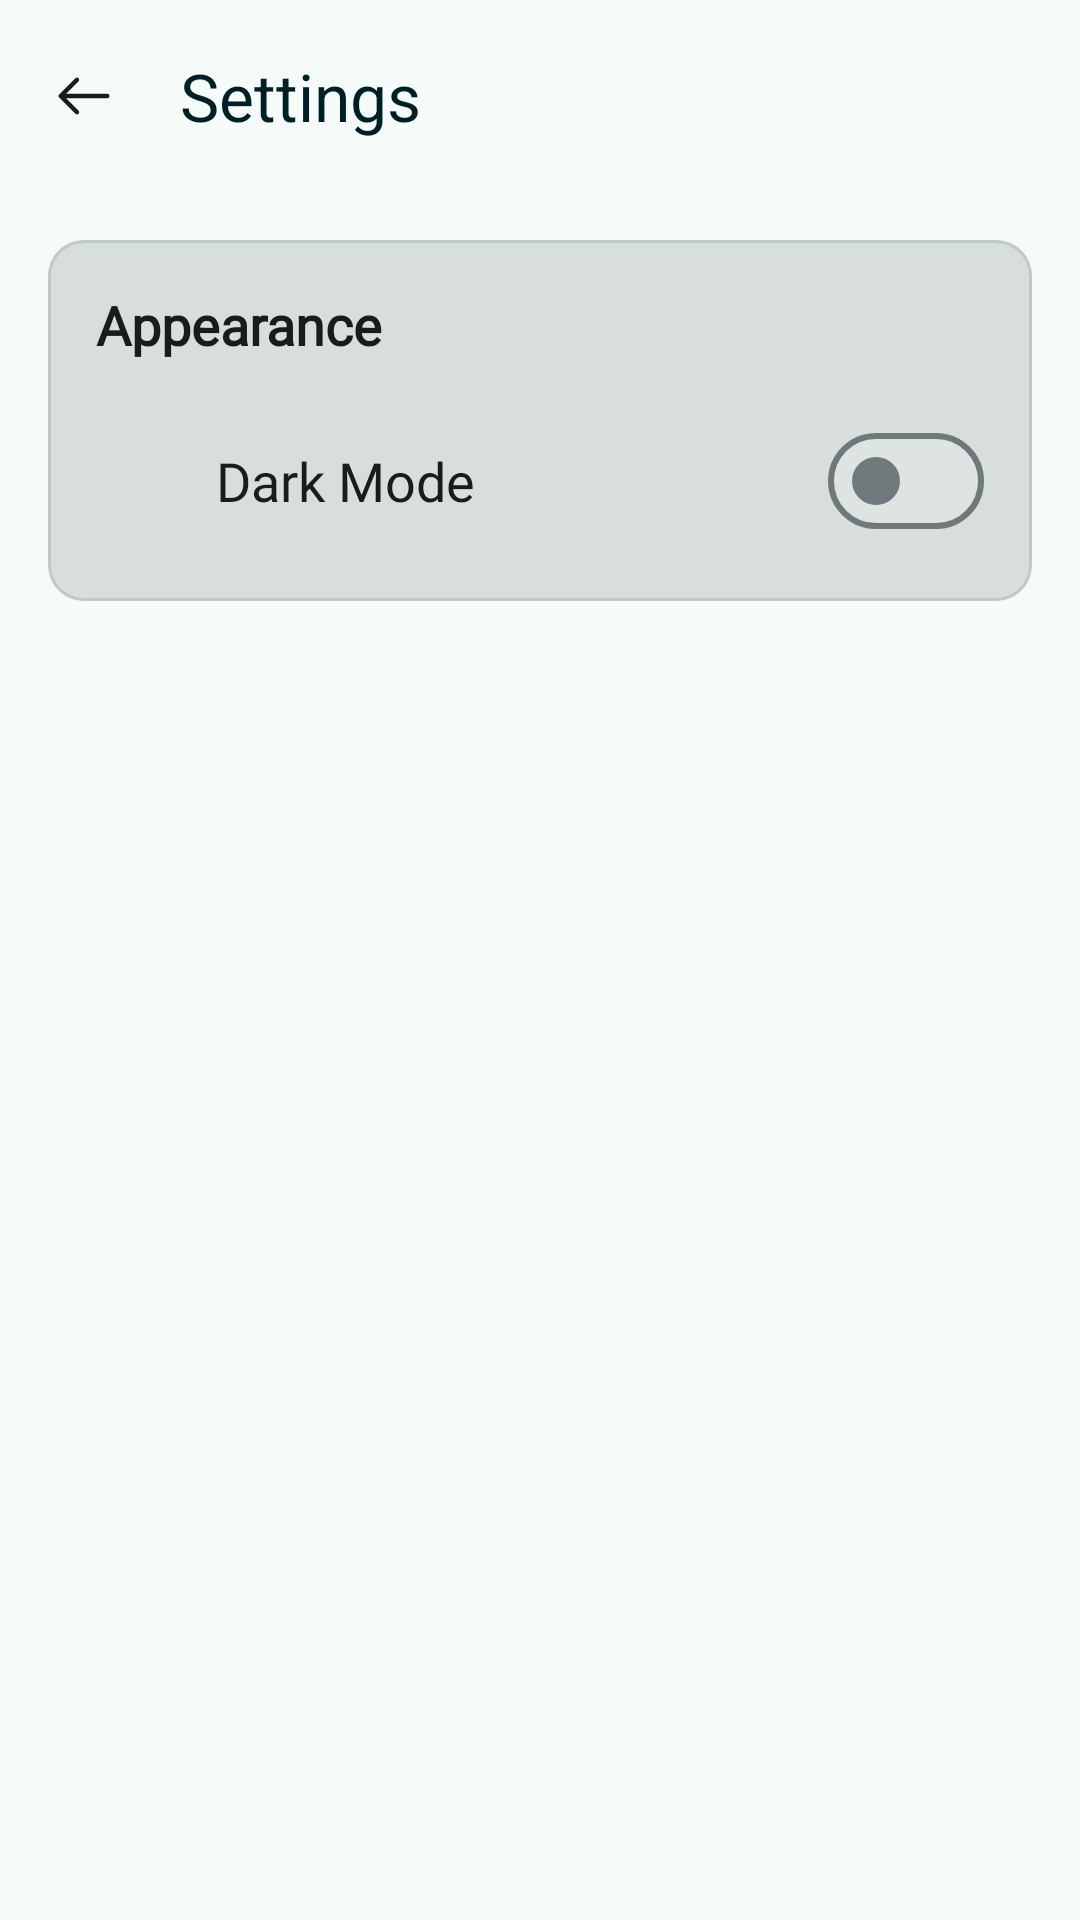

Here is an Android app screen rendered from its layout file. Give the layout XML and the strings, colors and styles it references.
<!-- AndroidManifest.xml: application theme AppTheme -->
<!-- res/layout/settings_fragment.xml -->
<?xml version="1.0" encoding="utf-8"?>
<LinearLayout xmlns:android="http://schemas.android.com/apk/res/android"
    xmlns:app="http://schemas.android.com/apk/res-auto"
    android:layout_width="match_parent"
    android:layout_height="match_parent"
    android:layout_marginTop="@dimen/toolbar_margin_top"
    android:background="@color/md_theme_surface"
    android:orientation="vertical">

    <com.google.android.material.appbar.MaterialToolbar
        android:id="@+id/top_app_bar"
        android:layout_width="match_parent"
        android:layout_height="?attr/actionBarSize"
        android:background="@android:color/transparent"
        app:navigationIcon="@drawable/arrow_back_com"
        app:navigationIconTint="@color/md_theme_onBackground_mediumContrast"
        app:title="@string/settings_label_name"
        app:titleTextColor="@color/md_theme_onPrimaryFixed" />

    <ScrollView
        android:layout_width="match_parent"
        android:layout_height="0dp"
        android:layout_weight="@integer/view_weight">

        <LinearLayout
            android:layout_width="match_parent"
            android:layout_height="wrap_content"
            android:orientation="vertical"
            android:padding="@dimen/padding_standard">

            <com.google.android.material.card.MaterialCardView
                android:layout_width="match_parent"
                android:layout_height="wrap_content"
                android:backgroundTint="@android:color/white"
                app:cardCornerRadius="@dimen/default_corner_radius"
                app:cardElevation="@dimen/card_small_elevation">

                <LinearLayout
                    android:layout_width="match_parent"
                    android:layout_height="wrap_content"
                    android:background="@color/md_theme_surfaceContainerHigh_mediumContrast"
                    android:orientation="vertical"
                    android:padding="@dimen/padding_standard">

                    <TextView
                        android:layout_width="wrap_content"
                        android:layout_height="wrap_content"
                        android:fontFamily="@font/be_vietnam_pro_medium"
                        android:text="@string/appearance"
                        android:textColor="@color/md_theme_onSurface"
                        android:textSize="@dimen/text_medium"
                        android:textStyle="bold" />

                    <LinearLayout
                        android:layout_width="match_parent"
                        android:layout_height="wrap_content"
                        android:layout_marginTop="@dimen/padding_standard"
                        android:gravity="center_vertical"
                        android:orientation="horizontal">

                        <ImageView
                            android:layout_width="@dimen/small_image_width"
                            android:layout_height="@dimen/small_image_height"
                            android:contentDescription="@string/dark_mode"
                            android:src="@drawable/night_mode" />

                        <TextView
                            android:layout_width="0dp"
                            android:layout_height="wrap_content"
                            android:layout_marginStart="@dimen/padding_standard"
                            android:layout_weight="@integer/view_weight"
                            android:fontFamily="@font/be_vietnam_pro_light"
                            android:text="@string/dark_mode_switch_text"
                            android:textColor="@color/md_theme_onSurface"
                            android:textSize="@dimen/text_medium" />

                        <com.google.android.material.materialswitch.MaterialSwitch
                            android:id="@+id/theme_switch"
                            android:layout_width="wrap_content"
                            android:layout_height="wrap_content" />
                    </LinearLayout>
                </LinearLayout>
            </com.google.android.material.card.MaterialCardView>
        </LinearLayout>
    </ScrollView>
</LinearLayout>
<!-- resources referenced by this layout -->
<resources>
  <color name="md_theme_onBackground_mediumContrast">#171D1E</color>
  <color name="md_theme_onPrimaryFixed">#001F25</color>
  <color name="md_theme_onSurface">#161D1C</color>
  <color name="md_theme_surface">#F4FBF8</color>
  <color name="md_theme_surfaceContainerHigh_mediumContrast">#D8DEDC</color>
  <dimen name="card_small_elevation">1dp</dimen>
  <dimen name="default_corner_radius">12dp</dimen>
  <dimen name="padding_standard">16dp</dimen>
  <dimen name="small_image_height">24dp</dimen>
  <dimen name="small_image_width">24dp</dimen>
  <dimen name="text_medium">18sp</dimen>
  <dimen name="toolbar_margin_top">40dp</dimen>
  <integer name="view_weight">1</integer>
  <string name="appearance">Appearance</string>
  <string name="dark_mode">Dark mode</string>
  <string name="dark_mode_switch_text">Dark Mode</string>
  <string name="settings_label_name">Settings</string>
  <color name="md_theme_primary">#006876</color>
  <color name="md_theme_onPrimary">#FFFFFF</color>
  <color name="md_theme_primaryContainer">#A1EFFF</color>
  <color name="md_theme_onPrimaryContainer">#004E59</color>
  <color name="md_theme_secondary">#156B54</color>
  <color name="md_theme_onSecondary">#FFFFFF</color>
  <color name="md_theme_secondaryContainer">#102C46</color>
  <color name="md_theme_onSecondaryContainer">#00513E</color>
  <color name="md_theme_tertiary">#545D7E</color>
  <color name="md_theme_onTertiary">#FFFFFF</color>
  <color name="md_theme_tertiaryContainer">#DBE1FF</color>
  <color name="md_theme_onTertiaryContainer">#3C4665</color>
  <color name="md_theme_error">#904A43</color>
  <color name="md_theme_onError">#FFFFFF</color>
  <color name="md_theme_errorContainer">#FFDAD6</color>
  <color name="md_theme_onErrorContainer">#73342D</color>
  <color name="md_theme_background">#F5FAFC</color>
  <color name="md_theme_onBackground">#171D1E</color>
  <color name="md_theme_surfaceVariant">#DBE4E6</color>
  <color name="md_theme_onSurfaceVariant">#3F484A</color>
  <color name="md_theme_outline">#6F797B</color>
  <color name="md_theme_outlineVariant">#BFC8CA</color>
  <color name="md_theme_inverseSurface">#2B3230</color>
  <color name="md_theme_inverseOnSurface">#ECF2F0</color>
  <color name="md_theme_inversePrimary">#83D3E3</color>
  <color name="md_theme_primaryFixed">#A1EFFF</color>
  <color name="md_theme_primaryFixedDim">#83D3E3</color>
  <color name="md_theme_onPrimaryFixedVariant">#004E59</color>
  <color name="md_theme_secondaryFixed">#A4F2D5</color>
  <color name="md_theme_onSecondaryFixed">#002117</color>
  <color name="md_theme_secondaryFixedDim">#88D6BA</color>
  <color name="md_theme_onSecondaryFixedVariant">#00513E</color>
  <color name="md_theme_tertiaryFixed">#DBE1FF</color>
  <color name="md_theme_onTertiaryFixed">#101A37</color>
  <color name="md_theme_tertiaryFixedDim">#BCC5EB</color>
  <color name="md_theme_onTertiaryFixedVariant">#3C4665</color>
  <color name="md_theme_surfaceDim">#D5DBD9</color>
  <color name="md_theme_surfaceBright">#F4FBF8</color>
  <color name="md_theme_surfaceContainerLowest">#FFFFFF</color>
  <color name="md_theme_surfaceContainerLow">#EFF5F2</color>
  <color name="md_theme_surfaceContainer">#E9EFED</color>
  <color name="md_theme_surfaceContainerHigh">#E3EAE7</color>
  <color name="md_theme_surfaceContainerHighest">#DDE4E1</color>
  <color name="colorCustomColor1">#00677C</color>
  <color name="colorOnCustomColor1">#FFFFFF</color>
  <color name="colorCustomColor1Container">#B1ECFF</color>
  <color name="colorOnCustomColor1Container">#004E5E</color>
  <color name="colorCustomColor2">#216487</color>
  <color name="colorOnCustomColor2">#FFFFFF</color>
  <color name="colorCustomColor2Container">#C6E7FF</color>
  <color name="colorOnCustomColor2Container">#004C6B</color>
</resources>
